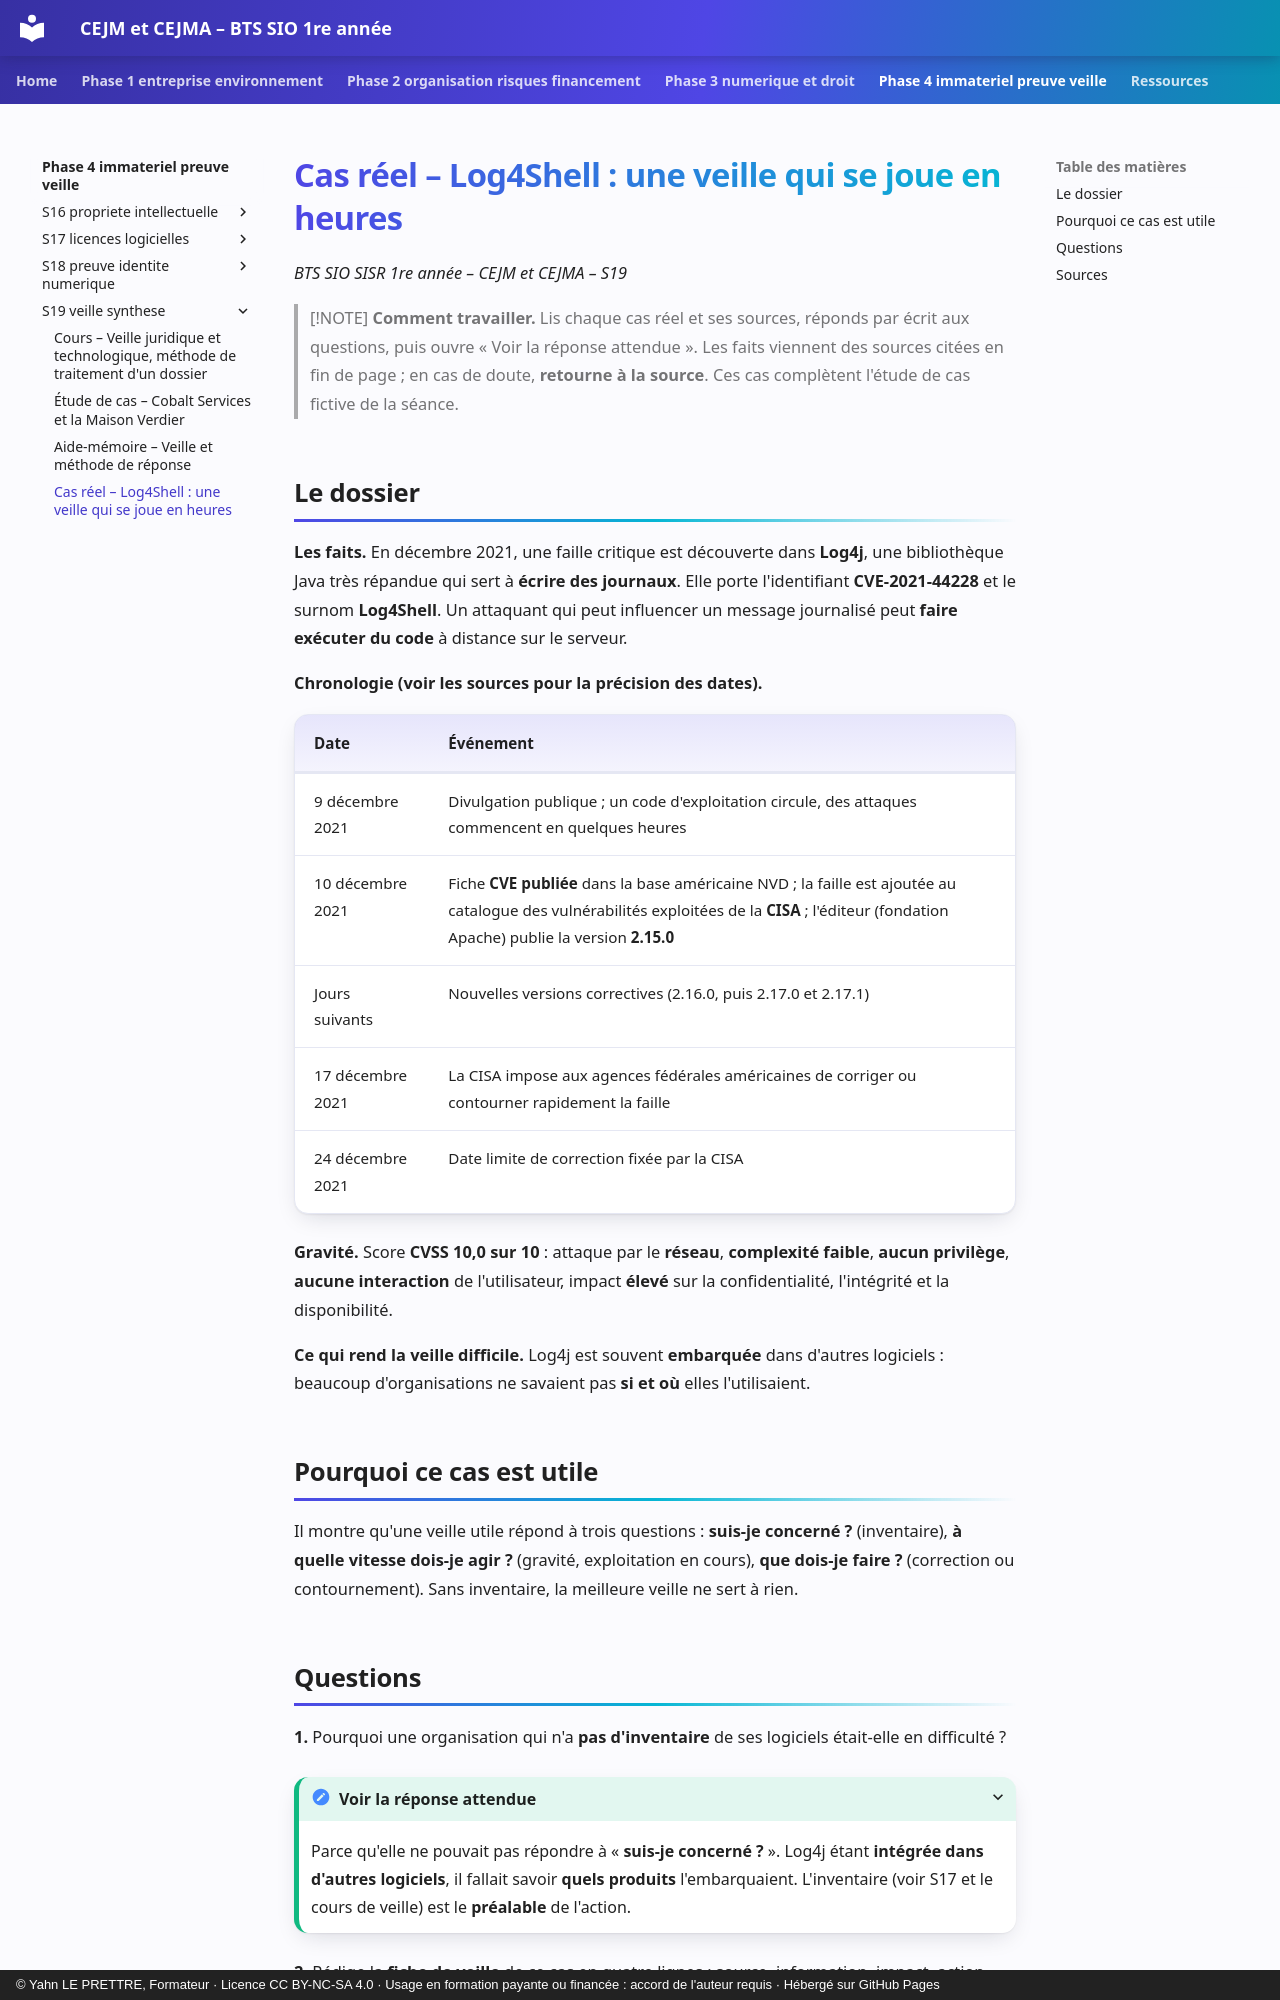

repository: YahnLP/bts1-sio-sisr-cejma · page: phase-4-immateriel-preuve-veille/S19-veille-synthese/04-cas-reels/index.html · generator: mkdocs · copyright: © Yahn LE PRETTRE, Formateur · Licence CC BY-NC-SA 4.0 · Usage en formation payante ou financée : accord de l'auteur requis · Hébergé sur GitHub Pages

# Cas réel – Log4Shell : une veille qui se joue en heures

*BTS SIO SISR 1re année – CEJM et CEJMA – S19*

> [!NOTE]
> **Comment travailler.** Lis chaque cas réel et ses sources, réponds par écrit aux questions, puis ouvre « Voir la réponse attendue ». Les faits viennent des sources citées en fin de page ; en cas de doute, **retourne à la source**. Ces cas complètent l'étude de cas fictive de la séance.

## Le dossier

**Les faits.** En décembre 2021, une faille critique est découverte dans **Log4j**, une bibliothèque Java très répandue qui sert à **écrire des journaux**. Elle porte l'identifiant **CVE-2021-44228** et le surnom **Log4Shell**. Un attaquant qui peut influencer un message journalisé peut **faire exécuter du code** à distance sur le serveur.

**Chronologie (voir les sources pour la précision des dates).**

| Date | Événement |
|---|---|
| 9 décembre 2021 | Divulgation publique ; un code d'exploitation circule, des attaques commencent en quelques heures |
| 10 décembre 2021 | Fiche **CVE publiée** dans la base américaine NVD ; la faille est ajoutée au catalogue des vulnérabilités exploitées de la **CISA** ; l'éditeur (fondation Apache) publie la version **2.15.0** |
| Jours suivants | Nouvelles versions correctives (2.16.0, puis 2.17.0 et 2.17.1) |
| 17 décembre 2021 | La CISA impose aux agences fédérales américaines de corriger ou contourner rapidement la faille |
| 24 décembre 2021 | Date limite de correction fixée par la CISA |

**Gravité.** Score **CVSS 10,0 sur 10** : attaque par le **réseau**, **complexité faible**, **aucun privilège**, **aucune interaction** de l'utilisateur, impact **élevé** sur la confidentialité, l'intégrité et la disponibilité.

**Ce qui rend la veille difficile.** Log4j est souvent **embarquée** dans d'autres logiciels : beaucoup d'organisations ne savaient pas **si et où** elles l'utilisaient.

## Pourquoi ce cas est utile

Il montre qu'une veille utile répond à trois questions : **suis-je concerné ?** (inventaire), **à quelle vitesse dois-je agir ?** (gravité, exploitation en cours), **que dois-je faire ?** (correction ou contournement). Sans inventaire, la meilleure veille ne sert à rien.
